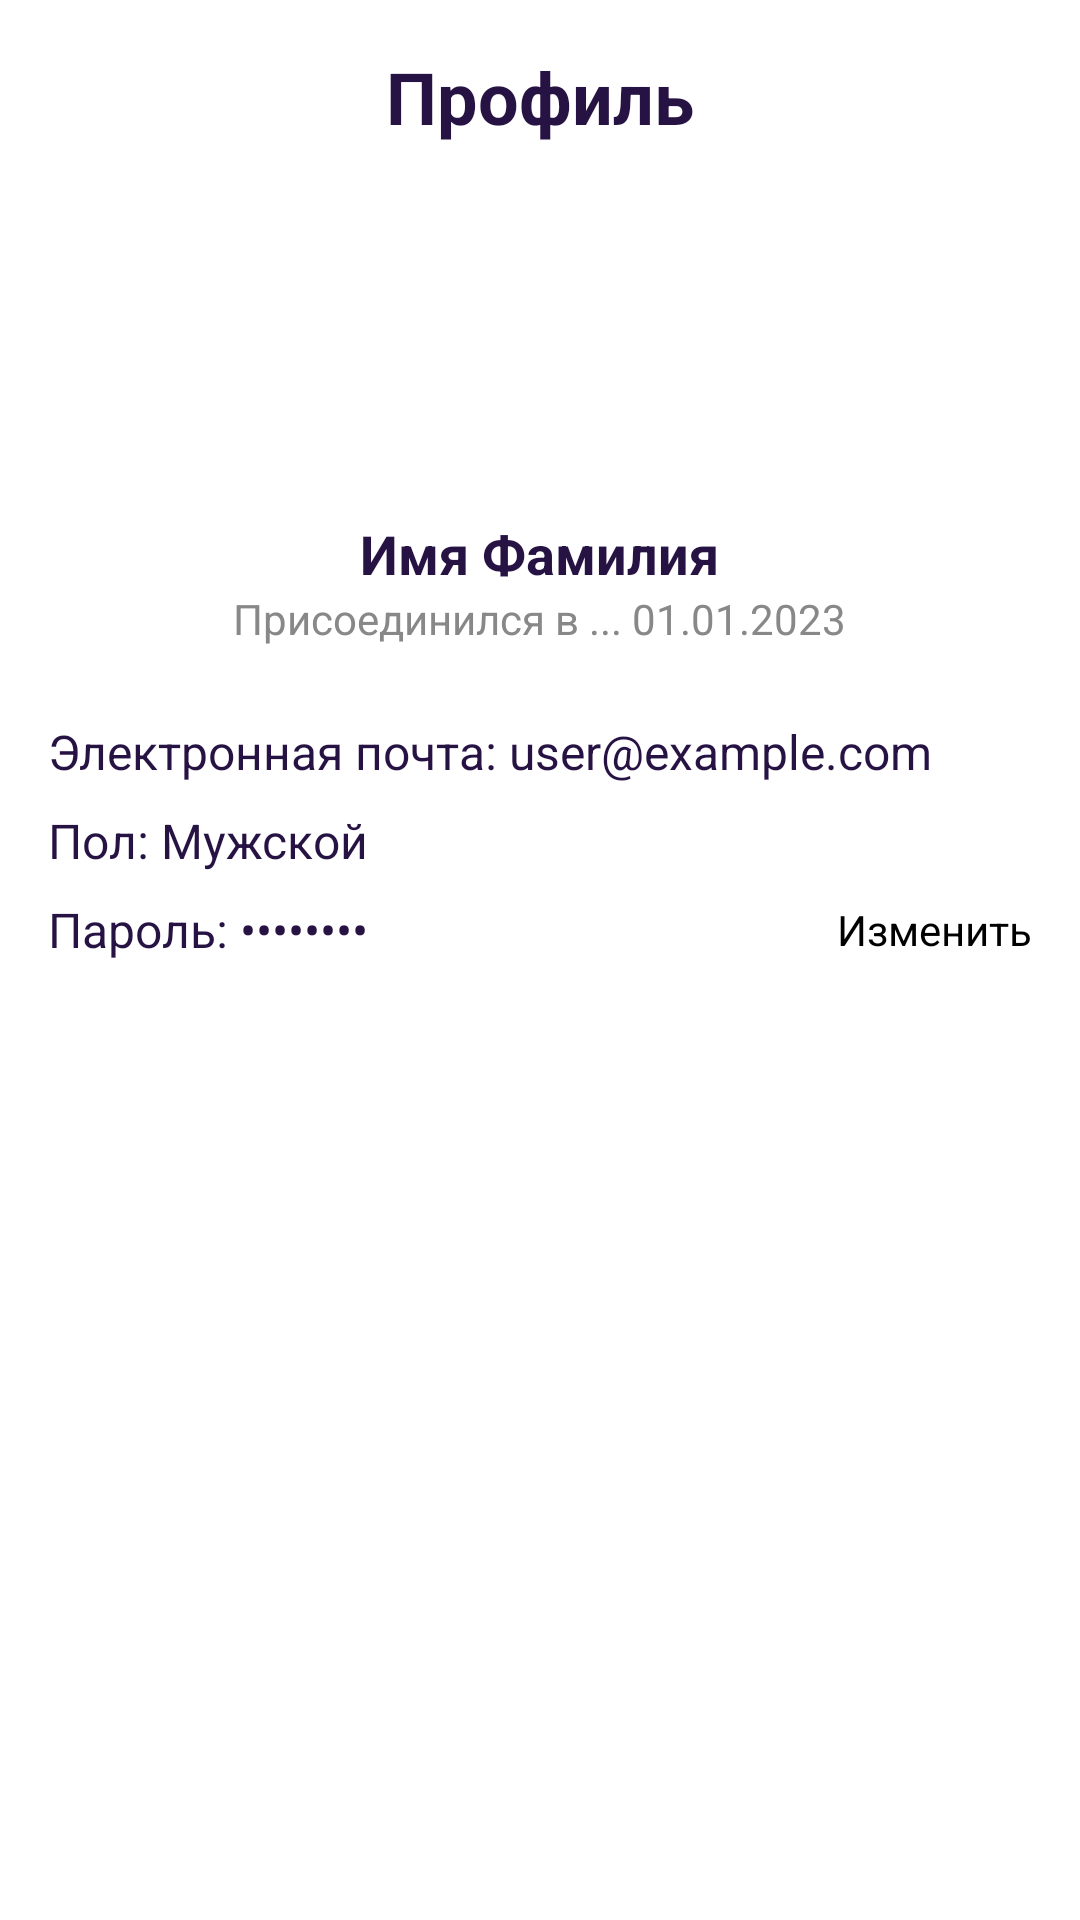

Android layout source for this screen:
<!-- AndroidManifest.xml: application theme Theme.CarApp -->
<!-- res/layout/activity_profile.xml -->
<?xml version="1.0" encoding="utf-8"?>
<ScrollView
    xmlns:android="http://schemas.android.com/apk/res/android"
    android:layout_width="match_parent"
    android:layout_height="match_parent"
    android:background="@color/white">

    <LinearLayout
        android:layout_width="match_parent"
        android:layout_height="wrap_content"
        android:orientation="vertical"
        android:padding="16dp">

        
        <TextView
            android:id="@+id/tvProfileTitle"
            android:layout_width="wrap_content"
            android:layout_height="wrap_content"
            android:text="Профиль"
            android:textSize="24sp"
            android:textStyle="bold"
            android:textColor="#271343"
            android:layout_gravity="center_horizontal"
            android:layout_marginBottom="16dp"/>

        
        <ImageView
            android:id="@+id/ivAvatar"
            android:layout_width="100dp"
            android:layout_height="100dp"
            android:layout_gravity="center_horizontal"
            android:src="@drawable/avatar_placeholder"
            android:scaleType="centerCrop"
            android:background="@drawable/circle_background"
            android:contentDescription="Аватар пользователя"
            android:clickable="true"
            android:focusable="true"/>

        
        <TextView
            android:id="@+id/tvUserName"
            android:layout_width="wrap_content"
            android:layout_height="wrap_content"
            android:text="Имя Фамилия"
            android:textSize="18sp"
            android:textStyle="bold"
            android:textColor="#271343"
            android:layout_gravity="center_horizontal"
            android:layout_marginTop="8dp"/>

        
        <TextView
            android:id="@+id/tvJoinDate"
            android:layout_width="wrap_content"
            android:layout_height="wrap_content"
            android:text="Присоединился в ... 01.01.2023"
            android:textSize="14sp"
            android:textColor="#888888"
            android:layout_gravity="center_horizontal"
            android:layout_marginBottom="16dp"/>

        
        <LinearLayout
            android:layout_width="match_parent"
            android:layout_height="wrap_content"
            android:orientation="vertical"
            android:paddingTop="8dp"
            android:paddingBottom="8dp">

            
            <TextView
                android:id="@+id/tvEmail"
                android:layout_width="wrap_content"
                android:layout_height="wrap_content"
                android:text="Электронная почта: user@example.com"
                android:textSize="16sp"
                android:textColor="#271343"
                android:layout_marginBottom="8dp"/>

            
            <TextView
                android:id="@+id/tvGender"
                android:layout_width="wrap_content"
                android:layout_height="wrap_content"
                android:text="Пол: Мужской"
                android:textSize="16sp"
                android:textColor="#271343"
                android:layout_marginBottom="8dp"/>

            
            <LinearLayout
                android:layout_width="match_parent"
                android:layout_height="wrap_content"
                android:orientation="horizontal"
                android:gravity="center_vertical">

                <TextView
                    android:id="@+id/tvPassword"
                    android:layout_width="0dp"
                    android:layout_weight="1"
                    android:layout_height="wrap_content"
                    android:text="Пароль: ••••••••"
                    android:textSize="16sp"
                    android:textColor="#271343"/>

                <Button
                    android:id="@+id/btnChangePassword"
                    android:layout_width="wrap_content"
                    android:layout_height="wrap_content"
                    android:text="Изменить"
                    android:textSize="14sp"/>
            </LinearLayout>
        </LinearLayout>

        
        <Button
            android:id="@+id/btnLogout"
            android:layout_width="match_parent"
            android:layout_height="wrap_content"
            android:text="Выйти из профиля"
            android:backgroundTint="#D32F2F"
            android:textColor="@android:color/white"
            android:layout_marginTop="24dp"/>
    </LinearLayout>
</ScrollView>
<!-- resources referenced by this layout -->
<resources>
  <color name="white">#FFFFFFFF</color>
</resources>
